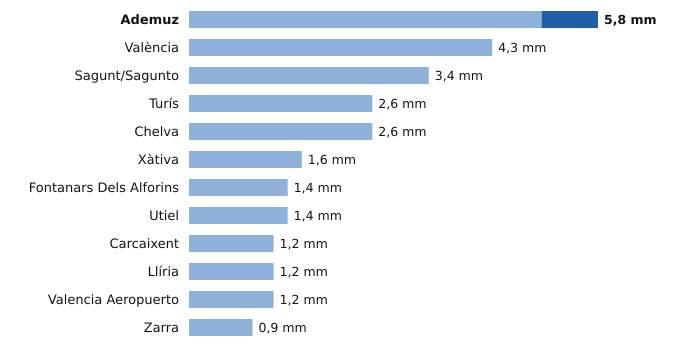

The file beside this chart, header and first rows:
estacion, provincia, indicativo, mm_6_dias_anteriores, mm_hoy, mm_7_dias, horas_de_hoy
Ademuz, Valencia, 8381X, 5.0, 0.8, 5.8, 13
València, Valencia, 8416, 4.3, 0.0, 4.3, 15
Sagunt/Sagunto, Valencia, 8446Y, 3.4, 0.0, 3.4, 13
Turís, Valencia, 8337X, 2.6, 0.0, 2.6, 12
Chelva, Valencia, 8395X, 2.6, 0.0, 2.6, 15
Xàtiva, Valencia, 8293X, 1.6, 0.0, 1.6, 15
Fontanars Dels Alforins, Valencia, 8005X, 1.4, 0.0, 1.4, 15
Utiel, Valencia, 8309X, 1.4, 0.0, 1.4, 15
Carcaixent, Valencia, 8300X, 1.2, 0.0, 1.2, 14
Llíria, Valencia, 8409X, 1.2, 0.0, 1.2, 15
Valencia Aeropuerto, Valencia, 8414A, 1.2, 0.0, 1.2, 15
Zarra, Valencia, 8203O, 0.9, 0.0, 0.9, 15
